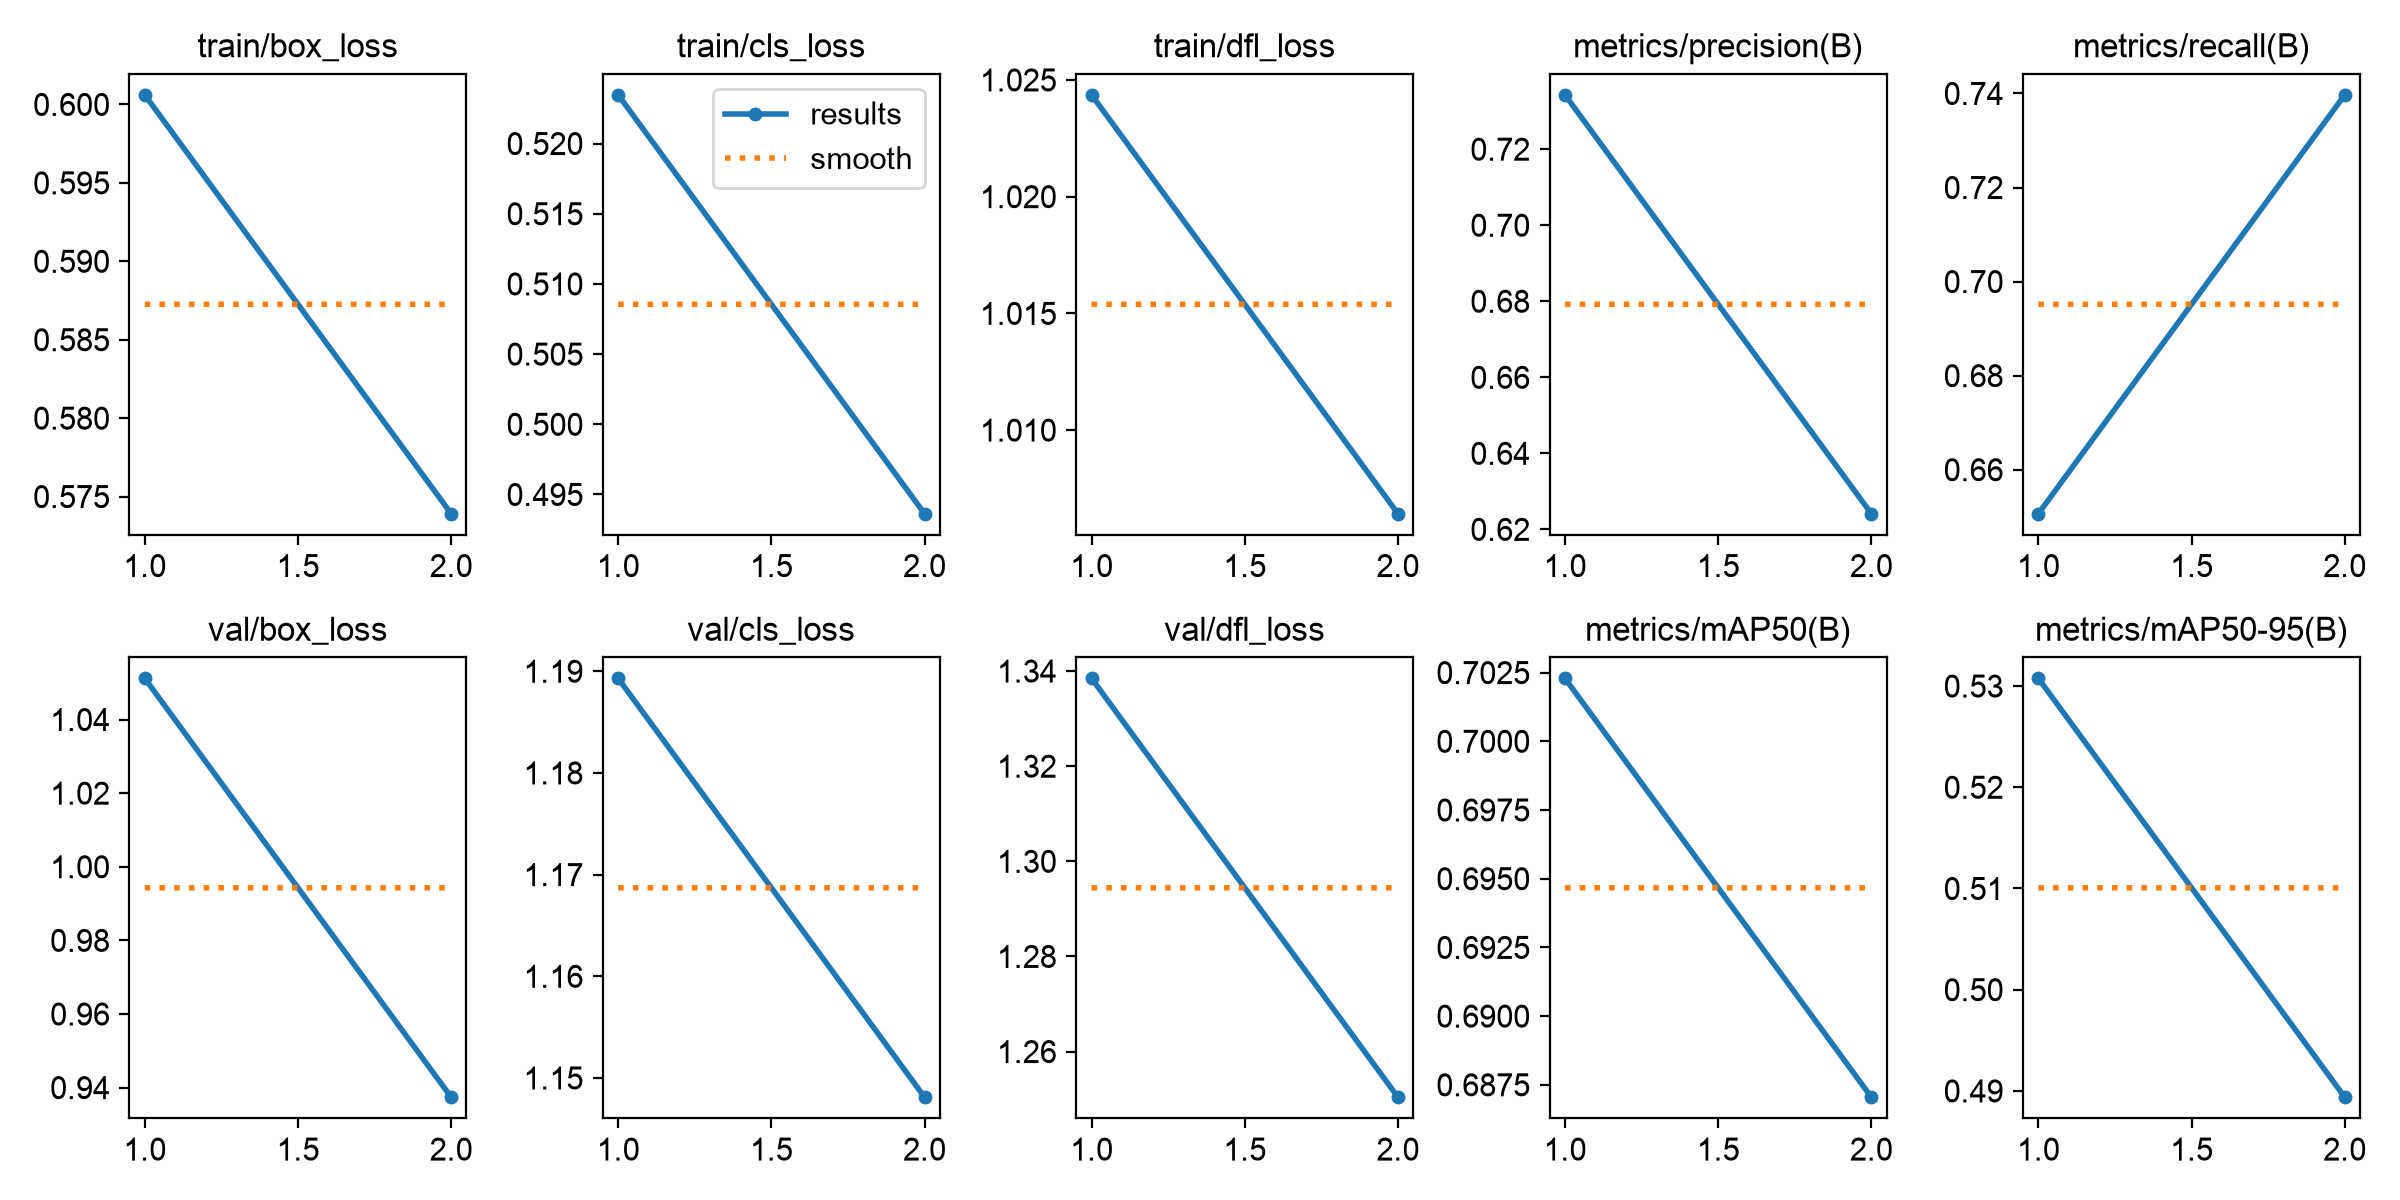

Values plotted in this chart, from the file beside it:
epoch, time, train/box_loss, train/cls_loss, train/dfl_loss, metrics/precision(B), metrics/recall(B), metrics/mAP50(B), metrics/mAP50-95(B), val/box_loss, val/cls_loss, val/dfl_loss, lr/pg0, lr/pg1, lr/pg2
1, 53.06, 0.6006, 0.5235, 1.024, 0.7343, 0.6506, 0.7023, 0.5308, 1.051, 1.189, 1.338, 9.92424e-05, 9.92424e-05, 9.92424e-05
2, 111.3, 0.5739, 0.4936, 1.006, 0.6241, 0.7397, 0.6871, 0.4894, 0.9374, 1.148, 1.25, 5.5e-05, 5.5e-05, 5.5e-05
